Photos from the image-classification dataset "images" in the GitHub repository dontlikejs/data. Its 3 classes are: moderate fog, thick fog, thin fog.

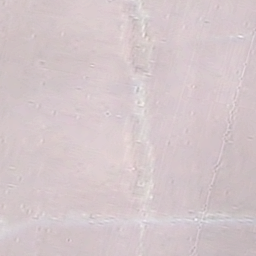
Label: thick fog

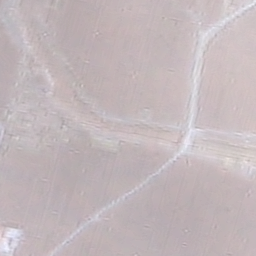
Label: thick fog

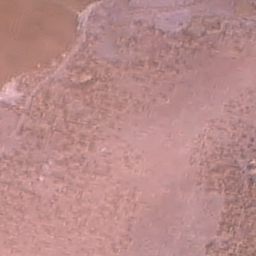
Label: moderate fog

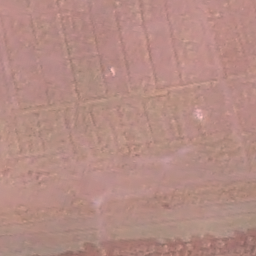
Label: moderate fog

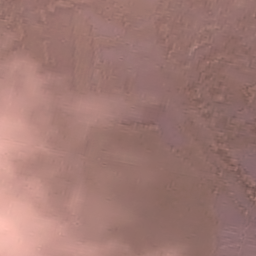
Label: thin fog

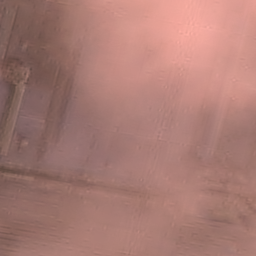
Label: thin fog
